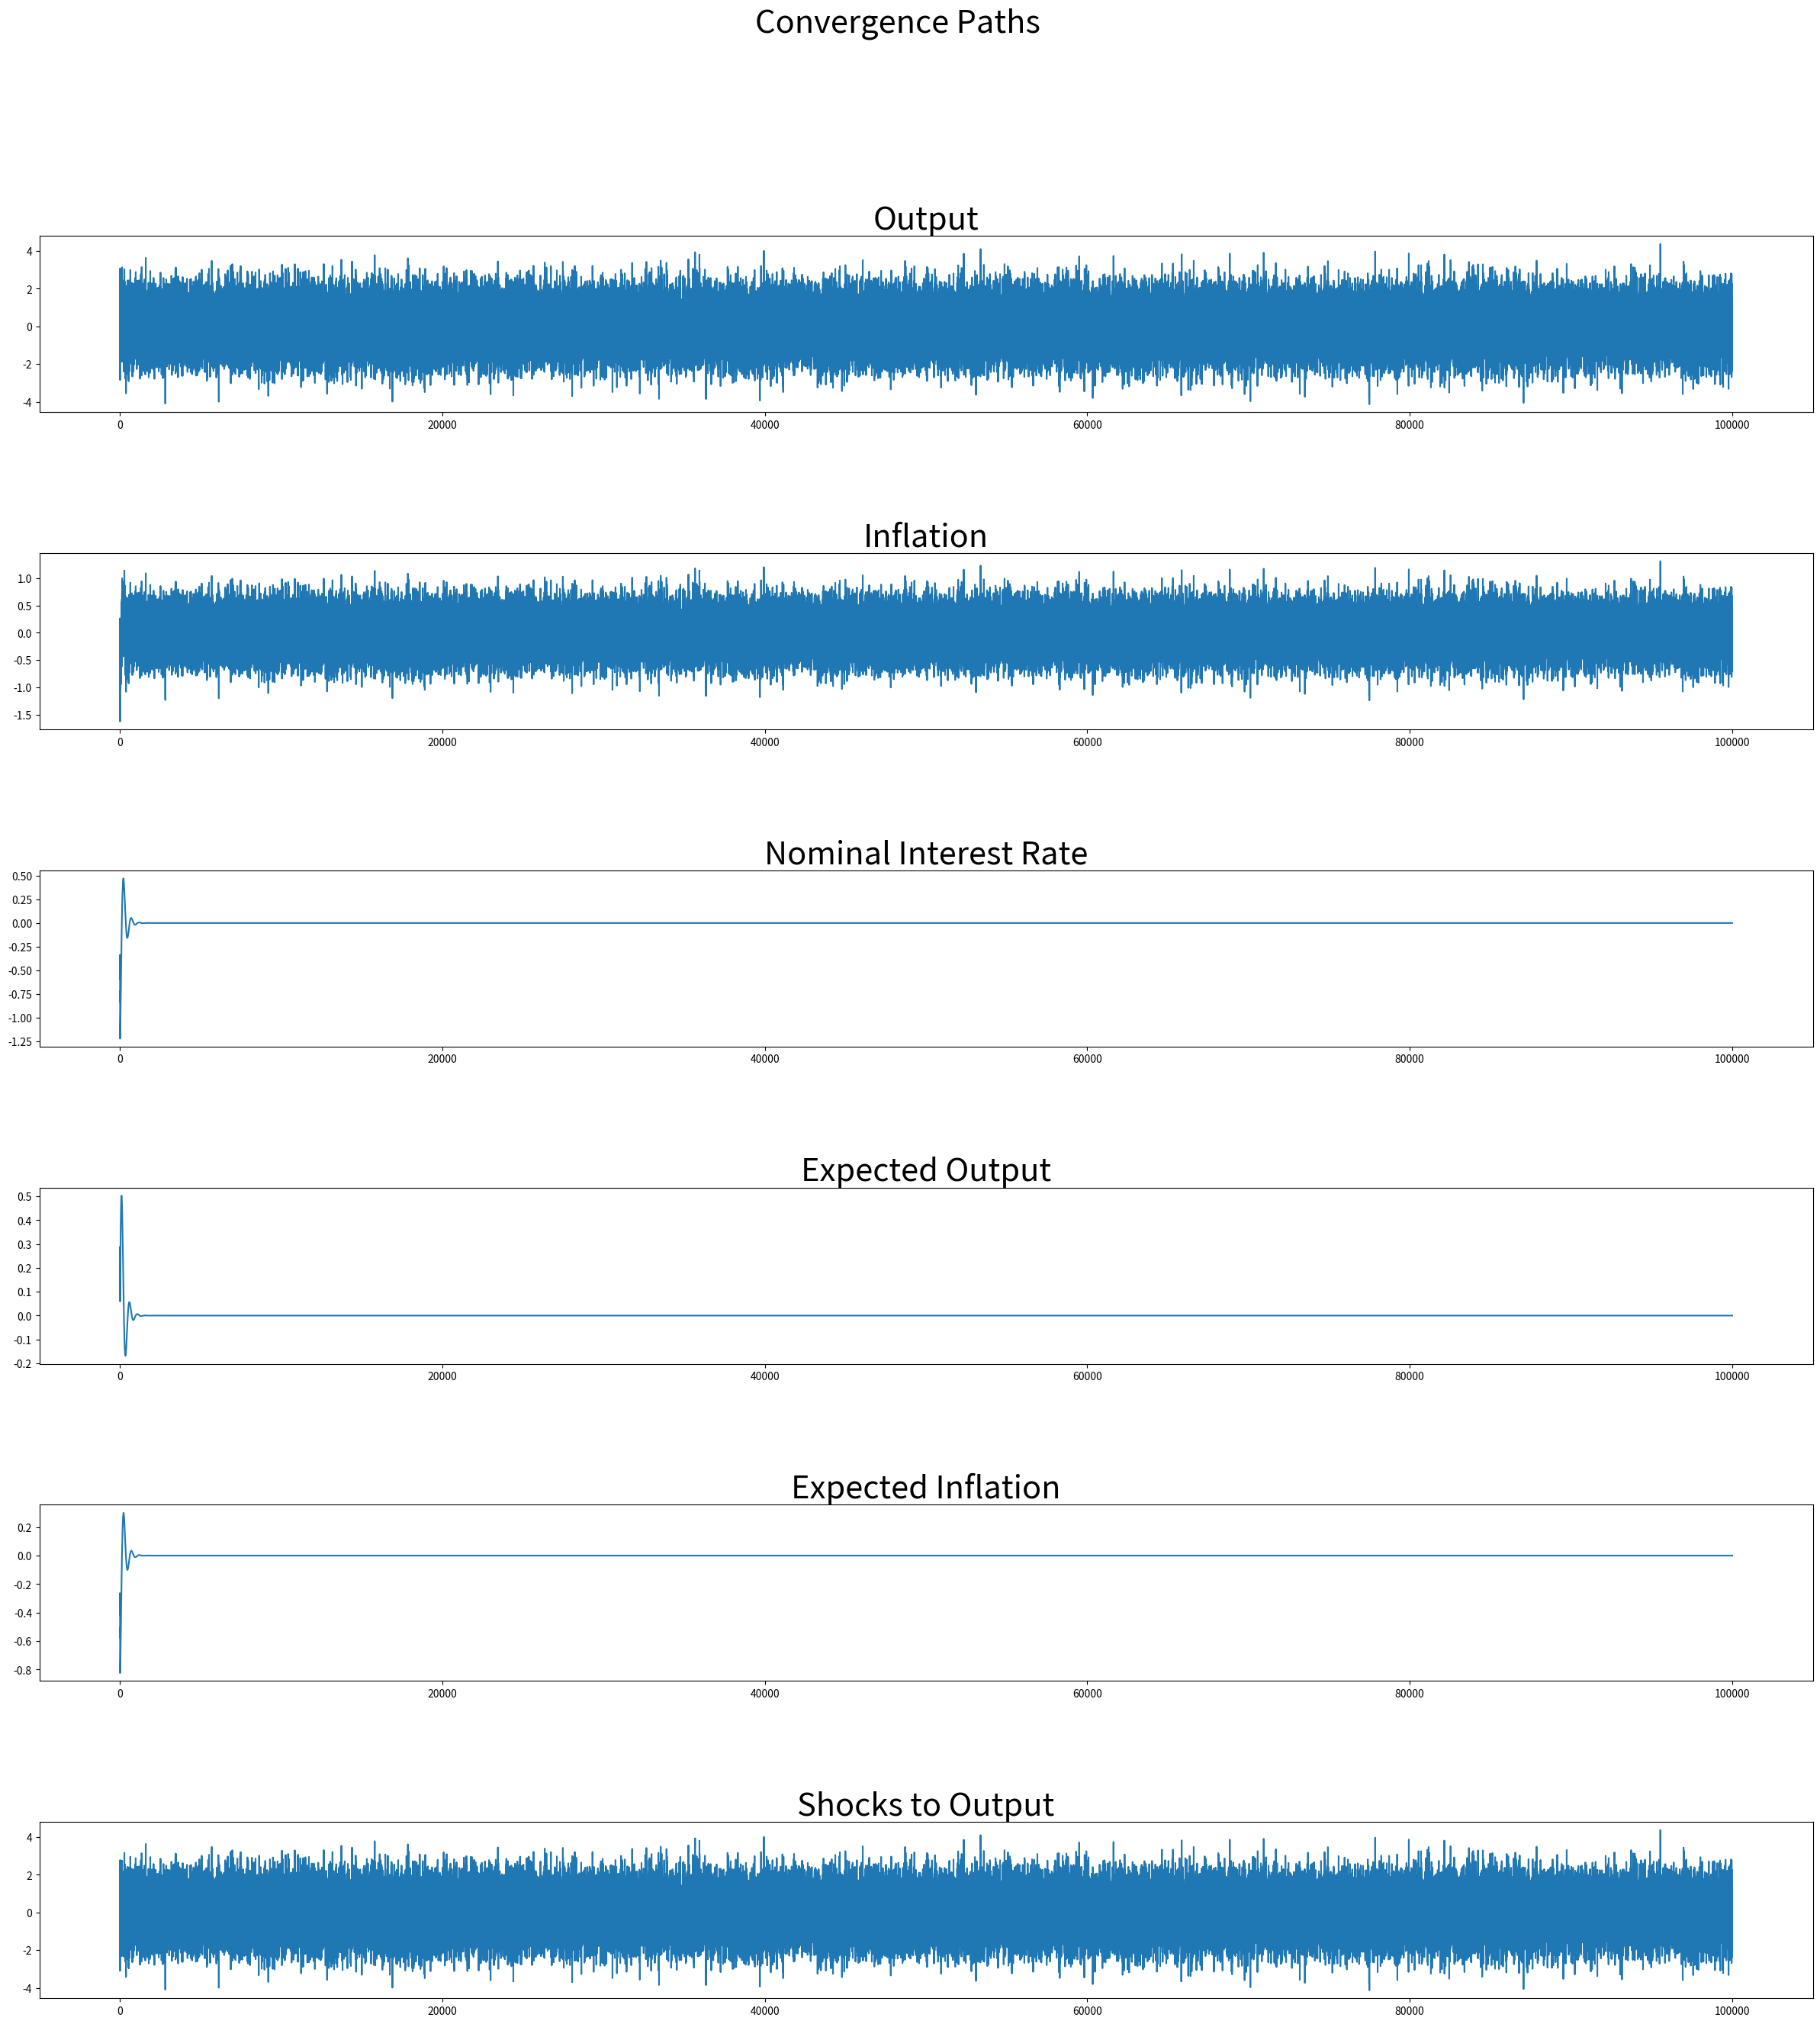

Here is the Python script that generated this plot: (Note: this script raises an exception after producing the figure.)
from pathlib import Path
import numpy as np 
import matplotlib.pyplot as plt 
import scipy.optimize as fsolve 

#* Paths
dir = Path.cwd() 
out = dir / 'output'

#*##############
#! FUNCTIONS 
#*##############

#* simulation functions 

def setup(T):
    #set up estimates for C0 and C1 (randomly drawn between -1 and 1)
    C0_hat = np.random.uniform(low = -1, high = 1, size = 3)
    C1_hat = np.random.uniform(low = -1, high = 1, size = 3)
    #get first fuess in 2x3 matrix
    first_guess = np.array([C0_hat, C1_hat])
    #generate array of shocks for T periods; distribution is N(0, 1)
    shocks = np.random.randn(T)
    #set up parameters 
    params = {'sigma': 2, 
            'kappa': 0.3, 
            'beta': 0.99, 
            'phi1': 1.5, 
            'phi2': 0.2}

    return first_guess, shocks, params

def taylor(E_zt1, params):
    '''
    Calculate nominal interest rate following Taylor rule.
    *E_zt1 = E[z_t+1] where z_t = [Y_t, pi_t, i_t]
    *params = dict of parameters obtained from setup()
    '''
    i = params['phi1'] * E_zt1[1] + params['phi2'] * E_zt1[0]

    return i

def IS_curve(E_zt1, i_t, shock, params):
    '''
    Output in period t following log-linear IS curve.
    *E_zt1 = E[z_t+1] where z_t = [Y_t, pi_t, i_t]
    *i_t = nominal interest rate obtained from taylor()
    *params = dict of parameters obtained from setup()
    '''
    Y_t = E_zt1[0] - 1/params['sigma'] * (i_t - E_zt1[1]) + shock

    return Y_t

def phillips(E_zt1, Y_t, params): 
    '''
    Inflation according to NK Phillips-Curve. 
    *E_zt1 = E[z_t+1] where z_t = [Y_t, pi_t, i_t]
    *params = dict of parameters obtained from setup()
    '''
    pi_t = params['beta'] * E_zt1[1] + params['kappa'] * Y_t

    return pi_t

def get_zt(params, C0C1, shock): 
    '''
    Calculate z_t = [Y_t, pi_t, i_t]. 
    
    *params = dict of parameters obtained from setup() 
    *C0C1 = 2x3 matrix containing C_0^hat and C_1^hat in first and second row, respectively
    *shocks = shock in period t, necessary for Y_t
    '''
    #first, need E[z_t+1] which is simply C_0^hat 
    E_zt1 = C0C1[0, :]
    i_t = taylor(E_zt1, params)
    Y_t = IS_curve(E_zt1, i_t, shock, params)
    pi_t = phillips(E_zt1, Y_t, params)
    #now, bind everything together in one vector 
    z_t = np.array([Y_t, pi_t, i_t])
    
    return z_t

def updating_R(R_old, shock, gamma = 0.05):
    '''
    Learning rule for moment matrix R. 
    
    *R_old = previous R
    *shock = value of e_t 
    *gamma = gain parameter of learning mechanism, set to 0.05 as default
    '''
    #first, get v (2x1 array with (1, shock))
    v = np.array([[1], [shock]])
    #now update R
    R_new = R_old + gamma * (v @ np.transpose(v) - R_old)
    
    return R_new

def updating_C(C_old, R_new, shock, z, gamma = 0.05):
    '''
    Learning rule for C_hat. 
    
    *C_old = previos C_hat
    *shock = value of e_t
    *z = previous realization of z in current period
    *gamma = gain parameter of learning mechanism, set to 0.05 as default
    '''
    #first, get v (2x1 array with (1, shock))
    v = np.array([[1], [shock]])
    #now get inv(R_new)
    R_new_inv = np.linalg.inv(R_new)
    #get C_new 
    C_new = C_old + gamma * R_new_inv @ v @ (z - np.transpose(v) @ C_old)
    
    return C_new

def simul(T = 100000): 
    
    #get everything for setup: first guess for C^hat, shock array and paramaters
    first_guess, shocks, params = setup(T)
    #set up a 3d array to save C^hat each period
    C_hats = np.empty((T, 2, 3))
    #set fierst matrix in C_hat to be first guess 
    C_hats[0, :, :] = first_guess 
    #now set up the same for the moment matrix R 
    Rs = np.empty((T, 2, 2))
    #and again set first element to initial values (here every element is 1)
    Rs[0, :, :] = np.array(([1, 1], [1, 1]))
    #finally, set up a 3d array to save the z_t each period 
    zs = np.empty((T, 3))
    #now the loop
    for t in range(T): 
        #first, calculate z_t using C^hat's t^th element and shock in t
        z_t = get_zt(params, C_hats[t, :, :], shocks[t])
        zs[t, :] = z_t
        #if in last period, do not update C^hat and R anymore, i.e. stop loop
        if t+1 == T: 
            break
        #now, update R and save it in array
        Rs[t+1, :, :] = updating_R(Rs[t], shock = shocks[t])
        #and updating C^hat and saving it in array 
        C_hats[t+1, :, :] = updating_C(C_hats[t], Rs[t+1], shocks[t], z_t)
    #save the series as single arrays 
    #output 
    Y = zs[:, 0]
    #inflation
    pi = zs[:, 1]
    #interest rate
    i = zs[:, 2]
    
    #return shocks as well as we need them for plotting later on
    return Y, pi, i, C_hats, shocks

#* Plotting functions

def plot(series, T, subtitles = None, title = 'Convergence Paths'):
    '''
    Plot all series in series over T periods in subplots in one figure, optionally 
    giving every subplot a title.
    
    *series = list of series to plot in subplots
    *T = number of periods to plot
    *subtitles = list of titles to give subplots (in same order as series)
    *title = title for the figure
    '''
    #if no subtitles provided, make list with None to be able to loop over them
    if subtitles == None: 
        subtitles = [None] * len(series)
    #generate x-axis (same for each subplot)
    x = list(range(0, T))
    #set up subplots needed
    fig, axs = plt.subplots(len(series), figsize = (30, 30))
    #set title for overall figure 
    fig.suptitle(title, fontsize = 30)
    #now generate subplots 
    for ax, vals, sub in zip(axs, series, subtitles):
        #for each element in series add an axis to the figure and give it the title supplied in subtitles
        ax.plot(x, vals)
        ax.set_title(sub, fontsize = 30)
    plt.subplots_adjust(hspace = 0.8)
    plt.show()
    plt.savefig(out / 'convergence_paths.png')


#*##############
#! CALCULATIONS
#*##############

T = 100000
#* Task 3: run simulation 
Y, pi, i, C_hats, shocks = simul(T = T)

#* Task 4: does solution differ from MSV solution? 
finalC0C1 = C_hats[T-1]
'''
Indeed, the matrix C^hat is the same as the MSV solution in Assignment 2 for C0 and C1. 
The steady state is C0 = [0, 0, 0] in each element and C1 = [1, 0.3, 0].
'''

#* Task 5: Plots
#we are supposed to plot expected (!) output and inflation, which are simply C_0^hat from period t
#then first element in each E[z_t+1] is E[Y_t+1] and second one is E[pi_t+1]
E_Yt1 = C_hats[:, 0, 0]
E_pit1 = C_hats[:, 0, 1]

series_list = [Y, pi, i, E_Yt1, E_pit1, shocks]
subtitles_list = ['Output', 'Inflation', 'Nominal Interest Rate', 'Expected Output', 'Expected Inflation', 
                    'Shocks to Output']
plot = plot(series_list, T, subtitles_list)